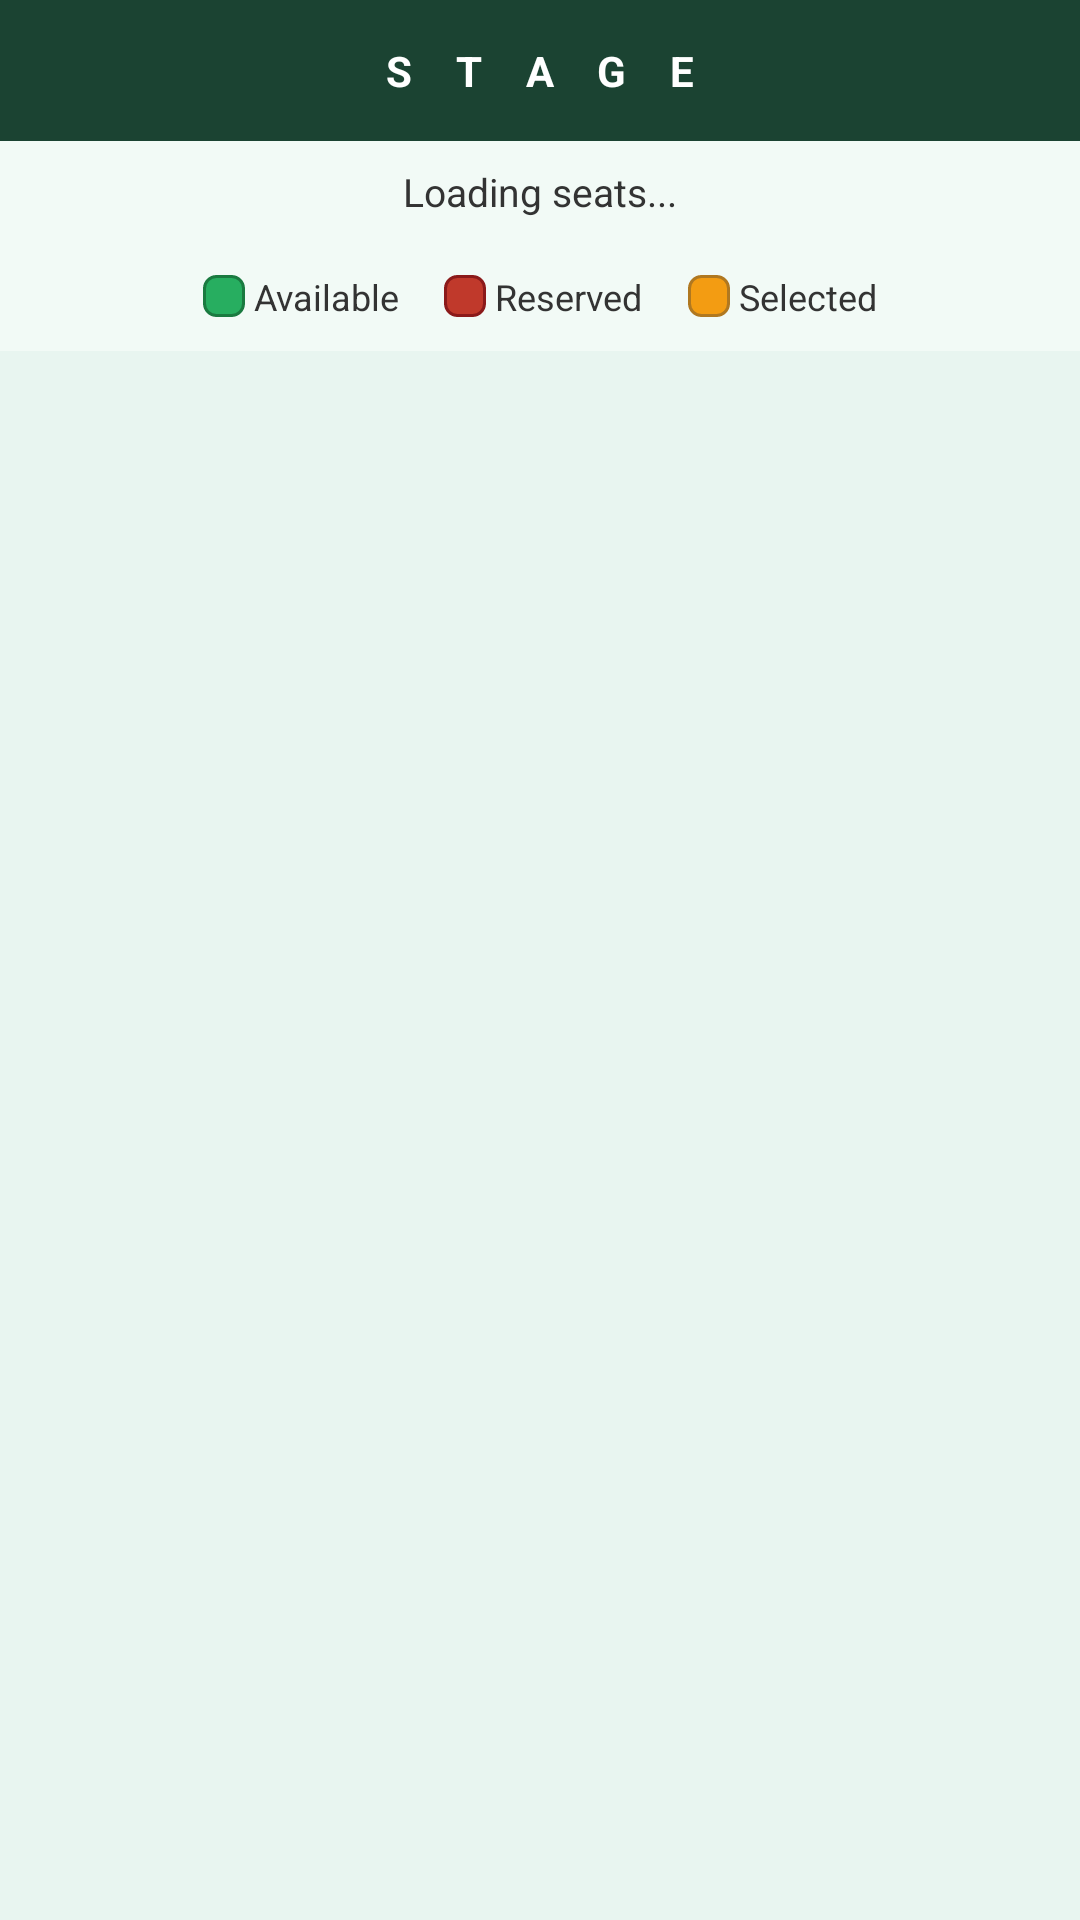

Write the Android layout XML for this screen, with the resource values it uses.
<!-- AndroidManifest.xml: application theme Theme.NammaMela -->
<!-- res/layout/activity_seat_map.xml -->
<?xml version="1.0" encoding="utf-8"?>
<LinearLayout xmlns:android="http://schemas.android.com/apk/res/android"
    android:layout_width="match_parent"
    android:layout_height="match_parent"
    android:orientation="vertical"
    android:background="@color/bg_mint">

    
    <TextView
        android:layout_width="match_parent"
        android:layout_height="wrap_content"
        android:text="S T A G E"
        android:textColor="@color/white"
        android:textSize="14sp"
        android:textStyle="bold"
        android:gravity="center"
        android:background="@color/forest_green"
        android:paddingVertical="14dp"
        android:letterSpacing="0.4"/>

    
    <TextView
        android:id="@+id/tvSeatCount"
        android:layout_width="match_parent"
        android:layout_height="wrap_content"
        android:text="Loading seats..."
        android:textColor="@color/text_secondary"
        android:textSize="13sp"
        android:gravity="center"
        android:background="@color/bg_light"
        android:paddingVertical="8dp"/>

    
    <LinearLayout
        android:layout_width="match_parent"
        android:layout_height="wrap_content"
        android:orientation="horizontal"
        android:gravity="center"
        android:paddingHorizontal="16dp"
        android:paddingVertical="10dp"
        android:background="@color/bg_light">

        <View android:layout_width="14dp" android:layout_height="14dp"
            android:background="@drawable/bg_seat_available"/>
        <TextView android:layout_width="wrap_content" android:layout_height="wrap_content"
            android:text=" Available " android:textColor="@color/text_secondary" android:textSize="12sp"/>

        <View android:layout_width="14dp" android:layout_height="14dp"
            android:background="@drawable/bg_seat_reserved" android:layout_marginStart="12dp"/>
        <TextView android:layout_width="wrap_content" android:layout_height="wrap_content"
            android:text=" Reserved " android:textColor="@color/text_secondary" android:textSize="12sp"/>

        <View android:layout_width="14dp" android:layout_height="14dp"
            android:background="@drawable/bg_seat_selected" android:layout_marginStart="12dp"/>
        <TextView android:layout_width="wrap_content" android:layout_height="wrap_content"
            android:text=" Selected" android:textColor="@color/text_secondary" android:textSize="12sp"/>
    </LinearLayout>

    <androidx.recyclerview.widget.RecyclerView
        android:id="@+id/rvSeats"
        android:layout_width="match_parent"
        android:layout_height="0dp"
        android:layout_weight="1"
        android:padding="12dp"
        android:clipToPadding="false"/>

</LinearLayout>
<!-- resources referenced by this layout -->
<resources>
  <color name="bg_light">#F2FAF6</color>
  <color name="bg_mint">#E8F5F0</color>
  <color name="forest_green">#1B4332</color>
  <color name="text_secondary">#333333</color>
  <color name="white">#FFFFFF</color>
  <!-- drawable bg_seat_available (drawable) -->
  <?xml version="1.0" encoding="utf-8"?>
  <shape xmlns:android="http://schemas.android.com/apk/res/android" android:shape="rectangle">
      <solid android:color="#27AE60"/>
      <corners android:radius="4dp"/>
      <stroke android:width="1dp" android:color="#1A7A40"/>
  </shape>
  <!-- drawable bg_seat_reserved (drawable) -->
  <?xml version="1.0" encoding="utf-8"?>
  <shape xmlns:android="http://schemas.android.com/apk/res/android" android:shape="rectangle">
      <solid android:color="#C0392B"/>
      <corners android:radius="4dp"/>
      <stroke android:width="1dp" android:color="#8B1A1A"/>
  </shape>
  <!-- drawable bg_seat_selected (drawable) -->
  <?xml version="1.0" encoding="utf-8"?>
  <shape xmlns:android="http://schemas.android.com/apk/res/android" android:shape="rectangle">
      <solid android:color="#F39C12"/>
      <corners android:radius="4dp"/>
      <stroke android:width="1dp" android:color="#B07820"/>
  </shape>
  <color name="forest_green_dark">#0D2B1F</color>
  <color name="text_on_dark">#FFFFFF</color>
  <color name="gold">#C87941</color>
  <color name="gold_dark">#A0612F</color>
  <color name="text_on_gold">#FFFFFF</color>
  <color name="nav_background">#F2FAF6</color>
  <color name="text_primary">#000000</color>
  <style name="NammaButton" parent="Widget.MaterialComponents.Button">
          <item name="backgroundTint">@color/gold</item>
          <item name="android:textColor">@color/white</item>
          <item name="android:textSize">14sp</item>
          <item name="android:letterSpacing">0.05</item>
          <item name="cornerRadius">24dp</item>
          <item name="android:paddingStart">24dp</item>
          <item name="android:paddingEnd">24dp</item>
      </style>
  <style name="NammaBottomNav" parent="Widget.MaterialComponents.BottomNavigationView">
          <item name="android:background">@color/nav_background</item>
          <item name="itemIconTint">@color/nav_selector</item>
          <item name="itemTextColor">@color/nav_selector</item>
          <item name="elevation">8dp</item>
      </style>
  <style name="NammaChip" parent="Widget.MaterialComponents.Chip.Choice">
          <item name="chipBackgroundColor">@color/chip_bg</item>
          <item name="chipStrokeColor">@color/chip_border</item>
          <item name="chipStrokeWidth">1dp</item>
          <item name="android:textColor">@color/chip_text</item>
          <item name="chipCornerRadius">20dp</item>
      </style>
  <color name="chip_bg">#FFFFFF</color>
  <color name="chip_border">#2D6A4F</color>
  <color name="chip_text">#1B4332</color>
</resources>
